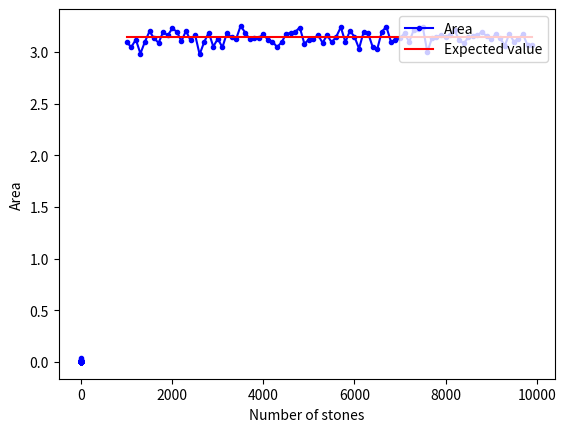

Python code for this plot:
import numpy as np

areas = []

for N in range(1000, 10000, 100):
    stones = range(1000) # throw N stones
    thrown_stones = len(stones)
    caught_stones = 0
    for stone in stones:
        x, y = 2. * np.random.random_sample((2, )) - 1.
        if x**2 + y**2 < 1.:
            caught_stones += 1
    areas.append(4.*caught_stones/thrown_stones)

import matplotlib.pyplot as plt

plt.plot(range(1000, 10000, 100), areas, 'b.-', label="Area")
plt.plot(range(1000, 10000, 100), [np.pi for area in areas], 'r-', label='Expected value')
plt.legend(loc='upper right')
plt.xlabel("Number of stones")
plt.ylabel("Area")
plt.show()

# 10D integral (x1 + x2 + x3 + x4 + ... + x10)**2 from 0 to 1 for each
# avg of random values times the bounding size (which is one now)
function_values = []
for i in range(100000):
    x = np.random.random_sample((10,))
    function_values.append(np.square(np.sum(x)))
print("The value of the multi dim integral is: %.5f and it should be %.5f" % (np.mean(function_values), 155./6.))

mean_values = []
for i in range(0, 99900, 100):
    mean_values.append(np.mean(function_values[0:i+100]))
err = np.abs(np.array(mean_values) - 155./6.)
err /= (155./6.)

plt.plot(1./np.sqrt(range(100, 100000, 100)), err, 'b.--', label='Error')
plt.show()
